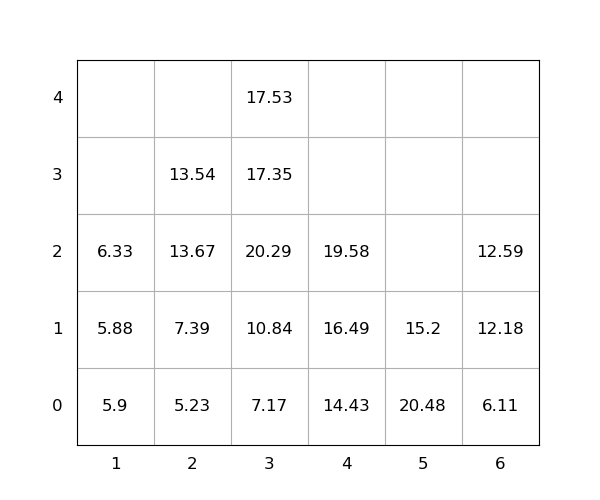

The file beside this chart, header and first rows:
idx, loc_x, loc_y, loc_z, weight, seq, emerg, reloc, size(ft)
1, 6, 0, 0, 6.11, 0, 0, 0, 20
2, 6, 0, 1, 12.18, 0, 0, 1.0, 20
3, 4, 0, 0, 14.43, 0, 0, 1.0, 20
4, 6, 0, 2, 12.59, 0, 0, 1.0, 20
5, 3, 0, 0, 7.17, 0, 0, 0, 20
6, 3, 0, 1, 10.84, 1, 0, 0, 20
7, 1, 0, 0, 5.9, 2, 0, 1.0, 20
8, 3, 0, 2, 20.29, 3, 0, 1.0, 20
9, 5, 0, 0, 20.48, 4, 0, 1.0, 20
10, 4, 0, 1, 16.49, 5, 0, 1.0, 20
11, 1, 0, 1, 5.88, 6, 0, 1.0, 20
12, 2, 0, 0, 5.23, 7, 0, 1.0, 20
13, 3, 0, 3, 17.35, 8, 0, 1.0, 20
14, 2, 0, 1, 7.39, 9, 0, 1.0, 20
15, 2, 0, 2, 13.67, 10, 0, 1.0, 20
16, 3, 0, 4, 17.53, 11, 0, 1.0, 20
17, 4, 0, 2, 19.58, 12, 0, 1.0, 20
18, 2, 0, 3, 13.54, 13, 0, 1.0, 20
19, 1, 0, 2, 6.33, 14, 0, 1.0, 20
20, 5, 0, 1, 15.2, 15, 0, 1.0, 20
